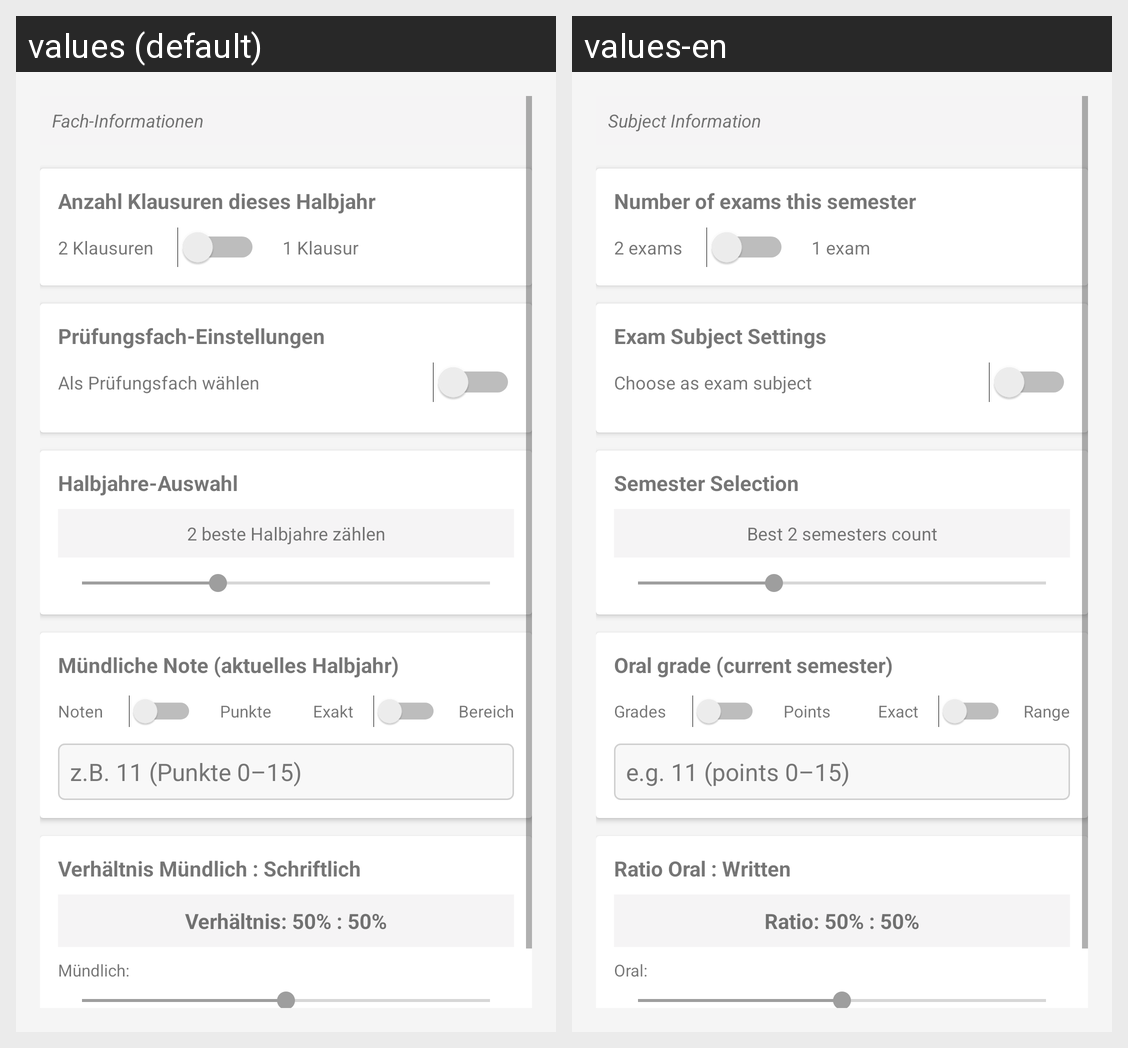

Translations of the strings shown on this Android screen, per locale in the grid:
Android screen res/layout/dialog_edit_subject.xml rendered under 2 locales, left to right: values (default), values-en. Device: Nexus 5 (rendered at 1080×1920; each locale shown at half size, 540×960, under a caption strip naming it); theme Theme.VertretungsPlaner.
Strings drawn on this screen, with the default value and each locale's value (text and hints the layout hard-codes, and strings that could not be matched under every locale, appear in the picture but are not listed):

dlg_edit_sub_subject_info
  values: Fach-Informationen
  values-en: Subject Information

dlg_edit_sub_exam_count
  values: Anzahl Klausuren dieses Halbjahr
  values-en: Number of exams this semester

dlg_edit_sub_two_exams
  values: 2 Klausuren
  values-en: 2 exams

dlg_edit_sub_one_exam
  values: 1 Klausur
  values-en: 1 exam

dlg_edit_sub_exam_subject_settings
  values: Prüfungsfach-Einstellungen
  values-en: Exam Subject Settings

dlg_edit_sub_choose_exam_subject
  values: Als Prüfungsfach wählen
  values-en: Choose as exam subject

dlg_edit_sub_half_years_selection
  values: Halbjahre-Auswahl
  values-en: Semester Selection

dlg_edit_sub_half_years_count
  values: 2 beste Halbjahre zählen
  values-en: Best 2 semesters count

dlg_edit_sub_oral_grade
  values: Mündliche Note (aktuelles Halbjahr)
  values-en: Oral grade (current semester)

dlg_edit_sub_grades
  values: Noten
  values-en: Grades

dlg_edit_sub_points
  values: Punkte
  values-en: Points

dlg_edit_sub_exact
  values: Exakt
  values-en: Exact

dlg_edit_sub_range
  values: Bereich
  values-en: Range

dlg_edit_sub_oral_grade_hint
  values: z.B. 11 (Punkte 0–15)
  values-en: e.g. 11 (points 0–15)

dlg_edit_sub_ratio
  values: Verhältnis Mündlich : Schriftlich
  values-en: Ratio Oral : Written

dlg_edit_sub_ratio_display
  values: Verhältnis: 50% : 50%
  values-en: Ratio: 50% : 50%

dlg_edit_sub_oral
  values: Mündlich:
  values-en: Oral:
